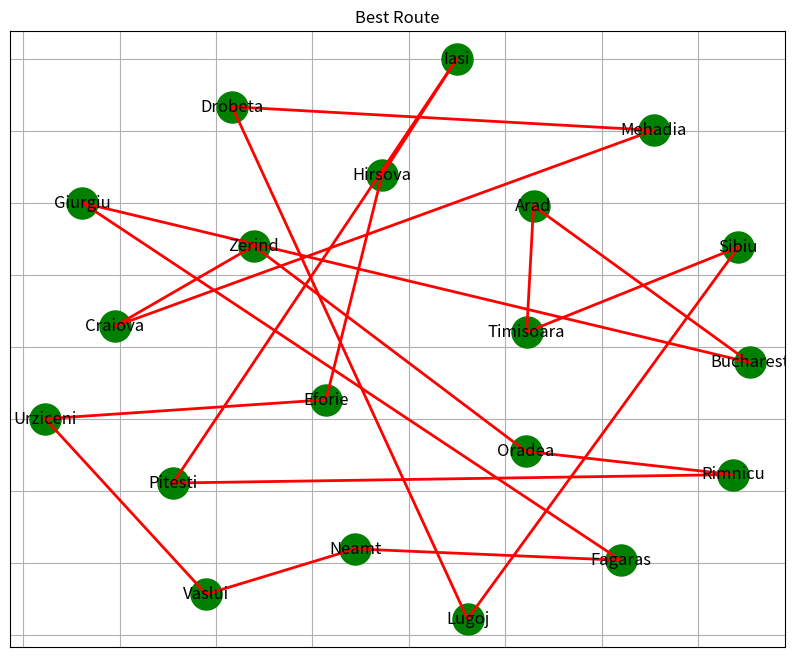

The script that saved this image:
import numpy as np
import random
import matplotlib.pyplot as plt
import networkx as nx

# Tạo tọa độ các thành phố
points = {
    'Arad': (91, 492), 'Bucharest': (400, 327), 'Craiova': (253, 288), 'Drobeta': (165, 299),
    'Eforie': (562, 293), 'Fagaras': (305, 449), 'Giurgiu': (375, 270), 'Hirsova': (534, 350),
    'Iasi': (473, 506), 'Lugoj': (165, 379), 'Mehadia': (168, 339), 'Neamt': (406, 537),
    'Oradea': (131, 571), 'Pitesti': (320, 368), 'Rimnicu': (233, 410), 'Sibiu': (207, 457),
    'Timisoara': (94, 410), 'Urziceni': (456, 350), 'Vaslui': (509, 444), 'Zerind': (108, 531)
}

# Lấy tên các thành phố
cities = list(points.keys())
num_cities = len(cities)

edges = [
    (item, items) for i, item in enumerate(cities) for j, items in enumerate(cities)
    if i < j
]
G = nx.Graph()
G.add_edges_from(edges)



# Hàm tính khoảng cách giữa hai thành phố
def distance(city1, city2):
    x1, y1 = points[city1]
    x2, y2 = points[city2]
    return np.sqrt((x1 - x2)**2 + (y1 - y2)**2)


# Hàm tính tổng khoảng cách của một lộ trình
def total_distance(route):
    dist = sum(distance(route[i], route[i + 1]) for i in range(len(route) - 1))
    return dist + distance(route[-1], route[0])  # Về lại thành phố đầu tiên




# Tạo một cá thể ngẫu nhiên
def create_individual():
    individual = cities[:]
    random.shuffle(individual)
    return individual


# Hàm đánh giá mức độ thích nghi của cá thể (càng thấp càng tốt)
def fitness(individual):
    return 1 / total_distance(individual)


# Hàm chọn lọc cá thể dùng phương pháp xác suất tỷ lệ thuận
def selection(population, fitnesses):
    return random.choices(population, weights=fitnesses, k=2)


# Hàm lai ghép hai cá thể
def crossover(parent1, parent2):
    start, end = sorted(random.sample(range(num_cities), 2))
    child = [None] * num_cities
    child[start:end] = parent1[start:end]
    pos = end
    for city in parent2:
        if city not in child:
            child[pos % num_cities] = city
            pos += 1
    return child


# Hàm đột biến cá thể
def mutate(individual, mutation_rate=0.1):
    for i in range(num_cities):
        if random.random() < mutation_rate:
            j = random.randint(0, num_cities - 1)
            individual[i], individual[j] = individual[j], individual[i]


# Hàm khởi tạo và thực thi giải thuật di truyền
def genetic_algorithm(pop_size=100, generations=1000, mutation_rate=0.1):
    population = [create_individual() for _ in range(pop_size)]
    best_individual = None
    best_fitness = 0

    for gen in range(generations):
        # Đánh giá mức độ thích nghi của từng cá thể
        fitnesses = [fitness(individual) for individual in population]

        # Tìm cá thể tốt nhất
        max_fitness_index = np.argmax(fitnesses)
        if fitnesses[max_fitness_index] > best_fitness:
            best_fitness = fitnesses[max_fitness_index]
            best_individual = population[max_fitness_index]

        # Sinh ra thế hệ mới
        new_population = []
        for _ in range(pop_size // 2):
            parent1, parent2 = selection(population, fitnesses)
            child1, child2 = crossover(parent1, parent2), crossover(parent2, parent1)
            mutate(child1, mutation_rate)
            mutate(child2, mutation_rate)
            new_population.extend([child1, child2])

        population = new_population

        # In ra quá trình tiến hóa
        if gen % 50 == 0:
            print(f"Generation {gen}: Best Distance = {1 / best_fitness:.2f}")

    return best_individual, 1 / best_fitness


# Thực thi giải thuật di truyền
best_route, best_distance = genetic_algorithm()
print("Best route:", best_route)
print("Best distance:", best_distance)


def drawGraph(path, title, G, pos):
    plt.figure(figsize=(10, 8))
    plt.title(title)

    # Vẽ các node thành phố
    nx.draw_networkx_nodes(G, pos, node_color='g', node_size=500)
    nx.draw_networkx_labels(G, pos, font_size=12, font_color='black')

    # Vẽ chỉ các đường thuộc lộ trình tốt nhất
    for i in range(len(path)):
        start_city = path[i]
        end_city = path[(i + 1) % len(path)]  # Quay lại thành phố đầu tiên
        x_coords = [pos[start_city][0], pos[end_city][0]]
        y_coords = [pos[start_city][1], pos[end_city][1]]
        plt.plot(x_coords, y_coords, 'r-', linewidth=2)

    plt.grid(True)
    plt.show()

# Vẽ đồ thị sau khi tìm ra lộ trình tối ưu
pos = nx.spring_layout(G)  # Vị trí của các node trong đồ thị
drawGraph(best_route, "Best Route", G, pos)
